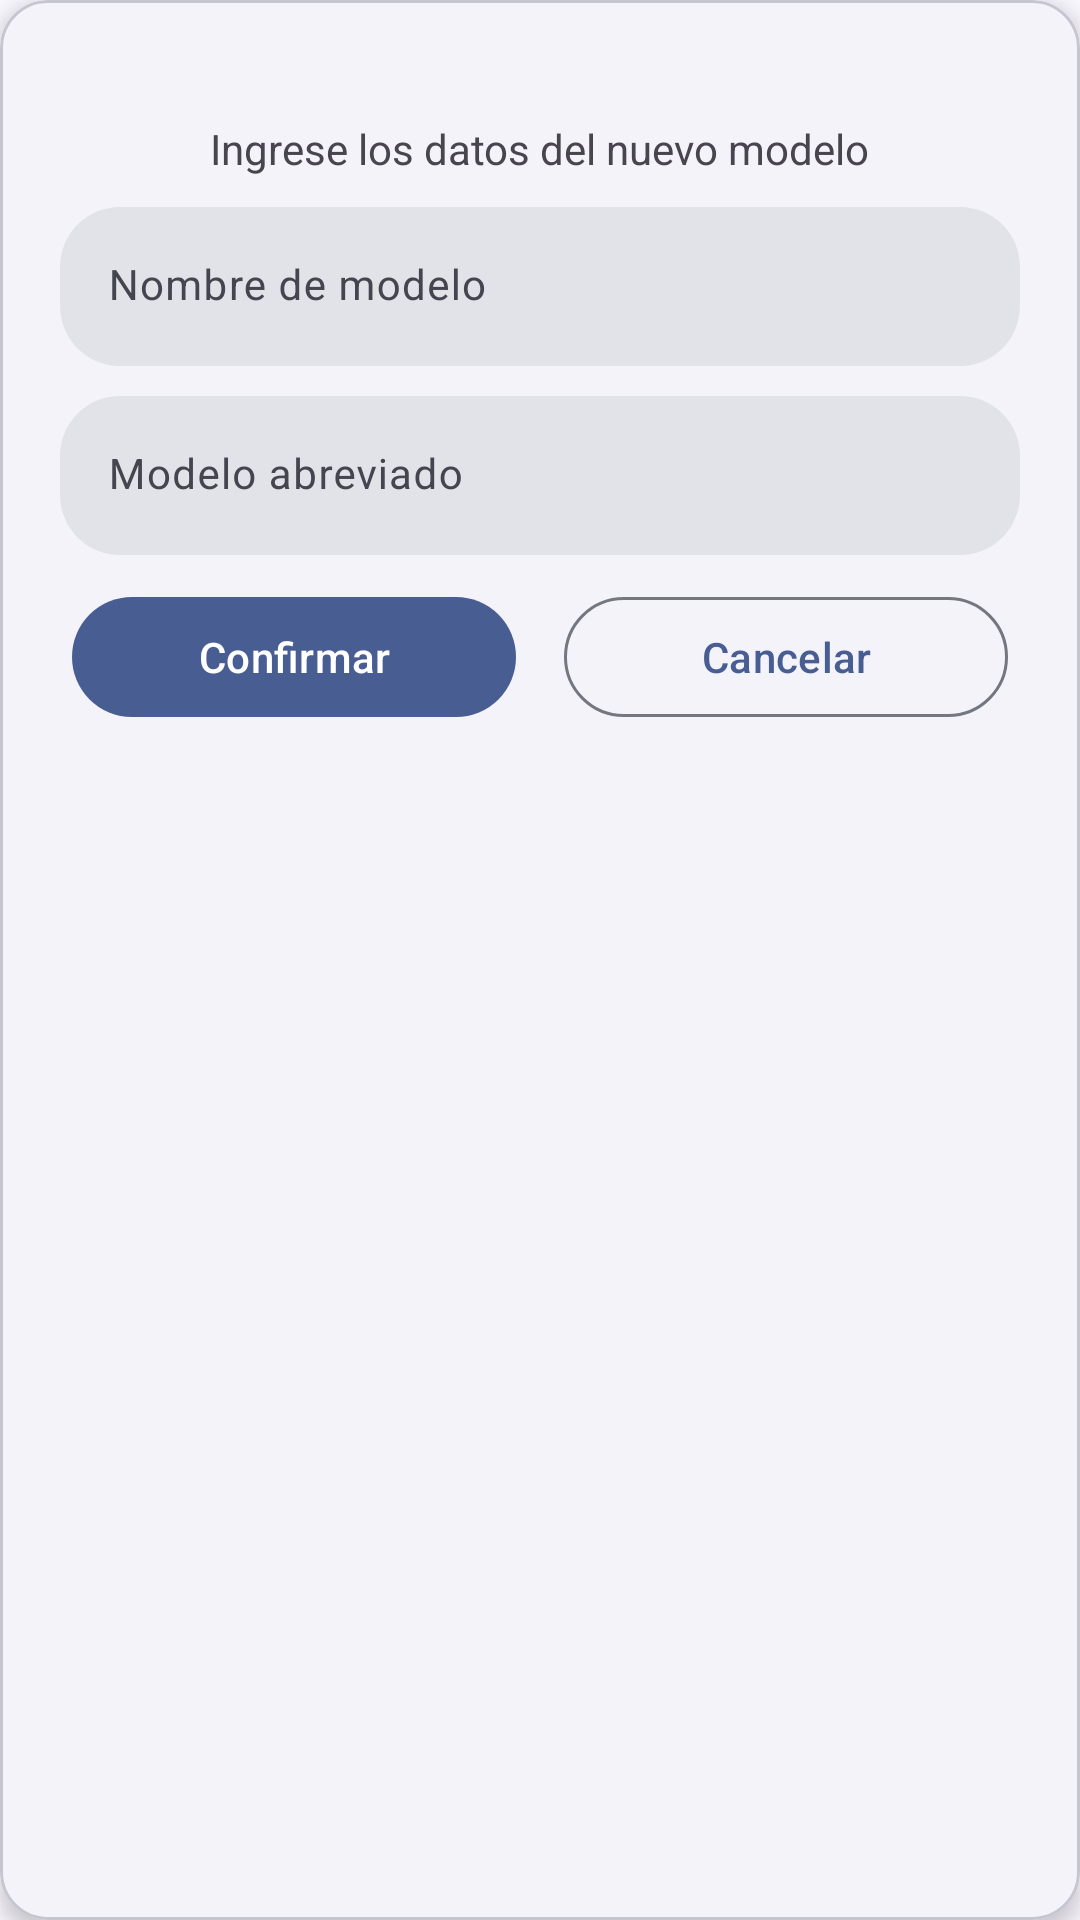

Android layout source for this screen:
<!-- AndroidManifest.xml: application theme Theme.ControlDeGarantiasYEnsambles -->
<!-- res/layout/dialog_new_card_model.xml -->
<?xml version="1.0" encoding="utf-8"?>
<com.google.android.material.card.MaterialCardView xmlns:android="http://schemas.android.com/apk/res/android"
    xmlns:app="http://schemas.android.com/apk/res-auto"
    style="@style/Widget.Material3.CardView.Elevated"
    android:layout_width="match_parent"
    android:layout_height="wrap_content"
    android:layout_margin="8dp"
    app:cardCornerRadius="16dp"
    app:cardElevation="4dp"
    app:strokeWidth="1dp">

    <LinearLayout
        android:layout_width="match_parent"
        android:layout_height="wrap_content"
        android:gravity="center_horizontal"
        android:orientation="vertical">

        <ImageView
            android:layout_width="wrap_content"
            android:layout_height="wrap_content"
            android:layout_margin="20dp"
            android:importantForAccessibility="no"
            android:src="@drawable/ic_add_circle" />

        <TextView
            android:id="@+id/tvInfo"
            android:layout_width="wrap_content"
            android:layout_height="wrap_content"
            android:text="@string/tvInfoDNCM" />

        <com.google.android.material.progressindicator.LinearProgressIndicator
            android:id="@+id/piNewModel"
            android:layout_width="match_parent"
            android:layout_height="wrap_content"
            android:layout_marginStart="20dp"
            android:layout_marginTop="5dp"
            android:layout_marginEnd="20dp"
            android:indeterminate="true"
            android:visibility="gone" />

        <com.google.android.material.textfield.TextInputLayout
            android:id="@+id/tilModelName"
            style="@style/TextInputLayout.NoBottomLine."
            android:layout_width="match_parent"
            android:layout_height="wrap_content"
            android:layout_marginTop="10dp"
            app:hintAnimationEnabled="true"
            app:hintEnabled="true"
            app:shapeAppearanceOverlay="@style/ShapeAppearanceOverlay.MyApp.TextInputLayout.Rounded">

            <com.google.android.material.textfield.TextInputEditText
                android:id="@+id/tieModelName"
                android:layout_width="match_parent"
                android:layout_height="wrap_content"
                android:layout_marginStart="20dp"
                android:layout_marginEnd="20dp"
                android:hint="@string/tieModelNameDNCM"
                android:inputType="text"
                android:maxLength="45"
                android:textSize="14sp" />
        </com.google.android.material.textfield.TextInputLayout>

        <com.google.android.material.textfield.TextInputLayout
            android:id="@+id/tilAbbreviatedModel"
            style="@style/TextInputLayout.NoBottomLine."
            android:layout_width="match_parent"
            android:layout_height="wrap_content"
            android:layout_marginTop="10dp"
            app:hintAnimationEnabled="true"
            app:hintEnabled="true"
            app:shapeAppearanceOverlay="@style/ShapeAppearanceOverlay.MyApp.TextInputLayout.Rounded">

            <com.google.android.material.textfield.TextInputEditText
                android:id="@+id/tieAbbreviatedModel"
                android:layout_width="match_parent"
                android:layout_height="wrap_content"
                android:layout_marginStart="20dp"
                android:layout_marginEnd="20dp"
                android:layout_marginBottom="10dp"
                android:hint="@string/tieAbbreviatedModelDNCM"
                android:inputType="text"
                android:maxLength="6"
                android:textSize="14sp" />
        </com.google.android.material.textfield.TextInputLayout>

        <LinearLayout
            android:layout_width="match_parent"
            android:layout_height="wrap_content"
            android:layout_marginStart="20dp"
            android:layout_marginEnd="20dp"
            android:layout_marginBottom="20dp"
            android:orientation="horizontal">

            <com.google.android.material.button.MaterialButton
                android:id="@+id/btnConfirm"
                style="@style/Widget.Material3.Button.IconButton.Filled"
                android:layout_width="0dp"
                android:layout_height="wrap_content"
                android:layout_marginEnd="8dp"
                android:layout_weight="1"
                android:text="@string/btnConfirmDNCM" />

            <com.google.android.material.button.MaterialButton
                android:id="@+id/btnCancel"
                style="@style/Widget.Material3.Button.IconButton.Outlined"
                android:layout_width="0dp"
                android:layout_height="wrap_content"
                android:layout_weight="1"
                android:text="@string/btnCancelDNCM" />

        </LinearLayout>
    </LinearLayout>
</com.google.android.material.card.MaterialCardView>
<!-- resources referenced by this layout -->
<resources>
  <string name="btnCancelDNCM">Cancelar</string>
  
      dialog_new_customer
  <string name="btnConfirmDNCM">Confirmar</string>
  <string name="tieAbbreviatedModelDNCM">Modelo abreviado</string>
  <string name="tieModelNameDNCM">Nombre de modelo</string>
  <string name="tvInfoDNCM">Ingrese los datos del nuevo modelo</string>
  <style name="ShapeAppearanceOverlay.MyApp.TextInputLayout.Rounded" parent="">
          <item name="cornerFamily">rounded</item>
          <item name="cornerSize">20dp</item>
      </style>
  <style name="TextInputLayout.NoBottomLine." parent="Widget.Material3.TextInputLayout.FilledBox">
          <item name="boxStrokeWidth">0dp</item>
      </style>
  <style name="Theme.ControlDeGarantiasYEnsambles" parent="Base.Theme.ControlDeGarantiasYEnsambles" />
  <color name="md_theme_primary">#485D92</color>
  <color name="md_theme_onPrimary">#FFFFFF</color>
  <color name="md_theme_primaryContainer">#DAE2FF</color>
  <color name="md_theme_onPrimaryContainer">#001847</color>
  <color name="md_theme_secondary">#485D92</color>
  <color name="md_theme_onSecondary">#FFFFFF</color>
  <color name="md_theme_secondaryContainer">#DAE2FF</color>
  <color name="md_theme_onSecondaryContainer">#001847</color>
  <color name="md_theme_tertiary">#8F4A4D</color>
  <color name="md_theme_onTertiary">#FFFFFF</color>
  <color name="md_theme_tertiaryContainer">#FFDADA</color>
  <color name="md_theme_onTertiaryContainer">#3B080E</color>
  <color name="md_theme_error">#8A4A66</color>
  <color name="md_theme_onError">#FFFFFF</color>
  <color name="md_theme_errorContainer">#FFD8E5</color>
  <color name="md_theme_onErrorContainer">#390722</color>
  <color name="md_theme_background">#FAF8FF</color>
  <color name="md_theme_onBackground">#1A1B21</color>
  <color name="md_theme_surface">#FAF8FF</color>
  <color name="md_theme_onSurface">#1A1B21</color>
  <color name="md_theme_surfaceVariant">#E1E2EC</color>
  <color name="md_theme_onSurfaceVariant">#44464F</color>
  <color name="md_theme_outline">#757780</color>
  <color name="md_theme_outlineVariant">#C5C6D0</color>
  <color name="md_theme_inverseSurface">#2F3036</color>
  <color name="md_theme_inverseOnSurface">#F1F0F7</color>
  <color name="md_theme_inversePrimary">#B2C5FF</color>
  <color name="md_theme_primaryFixed">#DAE2FF</color>
  <color name="md_theme_onPrimaryFixed">#001847</color>
  <color name="md_theme_primaryFixedDim">#B2C5FF</color>
  <color name="md_theme_onPrimaryFixedVariant">#304578</color>
  <color name="md_theme_secondaryFixed">#DAE2FF</color>
  <color name="md_theme_onSecondaryFixed">#001847</color>
  <color name="md_theme_secondaryFixedDim">#B2C5FF</color>
  <color name="md_theme_onSecondaryFixedVariant">#304578</color>
  <color name="md_theme_tertiaryFixed">#FFDADA</color>
  <color name="md_theme_onTertiaryFixed">#3B080E</color>
  <color name="md_theme_tertiaryFixedDim">#FFB3B4</color>
  <color name="md_theme_onTertiaryFixedVariant">#733337</color>
  <color name="md_theme_surfaceDim">#DAD9E0</color>
  <color name="md_theme_surfaceBright">#FAF8FF</color>
  <color name="md_theme_surfaceContainerLowest">#FFFFFF</color>
  <color name="md_theme_surfaceContainerLow">#F4F3FA</color>
  <color name="md_theme_surfaceContainer">#EEEDF4</color>
  <color name="md_theme_surfaceContainerHigh">#E8E7EF</color>
  <color name="md_theme_surfaceContainerHighest">#E2E2E9</color>
</resources>
